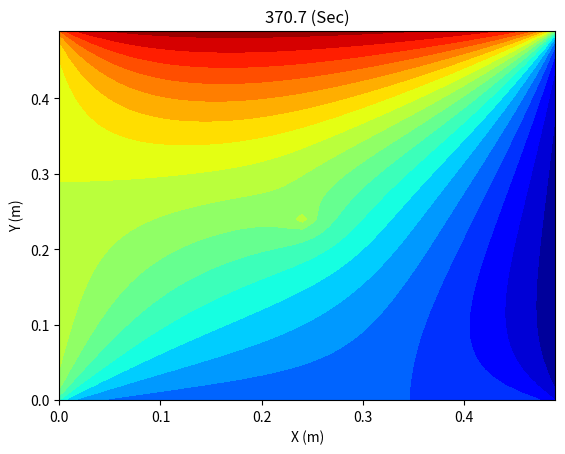

Generate this figure with matplotlib:
import time
t = time.time()
import numpy as np
import matplotlib.pyplot as plt

# Define thermal diffusivity (aluminum)
a = 97  # mm^2/s
alpha = a / 1000**2  # m^2/s

# Define area matrix, length, time parameters
s = 50  # grid size
dx = 0.01
dy = 0.01
Lx = np.arange(0, (s-1)*dx + dx, dx)
Ly = np.arange(0, (s-1)*dy + dy, dy)
X, Y = np.meshgrid(Lx, Ly)
dt = 0.1

# Initial temperature and heat source
T2 = np.ones((s+2, s+2)) * 273.15  # K
T1 = np.zeros((s+2, s+2))
S = np.zeros((s+2, s+2))
S[s//2, s//2] = 100  # heat source at center

# Boundary conditions: left, bottom, right, top
bdry = [500, 300, 200, 700]
T2[:, 0] = bdry[0]
T2[0, :] = bdry[1]
T2[:, -1] = bdry[2]
T2[-1, :] = bdry[3]
k = 0
value = 1
fig, ax = plt.subplots()
cb = None

def plot_heat():
    global cb
    ax.clear()
    cax = ax.contourf(
        Lx, Ly, T2[1:-1, 1:-1], 20, cmap='jet',
        vmin=min(bdry), vmax=max(bdry)
    )
    ax.set_xlabel('X (m)')
    ax.set_ylabel('Y (m)')
    ax.set_title(f"{k*dt:.1f} (Sec)")
    # Remove previous colorbar if it exists
    #if cb is not None:
        #cb.remove()
    #cb = plt.colorbar(cax, ax=ax)
    #cb.set_label('Temperature (K)')


while value > 0.005:
    T1 = T2.copy()
    T2[1:-1, 1:-1] = (
        T1[1:-1, 1:-1]
        + alpha * dt * (
            (T1[2:, 1:-1] - 2 * T1[1:-1, 1:-1] + T1[:-2, 1:-1]) / dx**2
            + (T1[1:-1, 2:] - 2 * T1[1:-1, 1:-1] + T1[1:-1, :-2]) / dy**2
        )
        + S[1:-1, 1:-1] * dt
    )
    k += 1
    T2[:, 0] = bdry[0]
    T2[0, :] = bdry[1]
    T2[:, -1] = bdry[2]
    T2[-1, :] = bdry[3]
    value = np.abs(np.mean(T2 - T1))
    if k % 10 == 0:
        plot_heat()
        plt.pause(0.0000000000000000000000000000001)

# Show the final plot after the loop
plot_heat()
plt.show(block=False)
plt.close()
elapsed = time.time() - t
print(elapsed)
